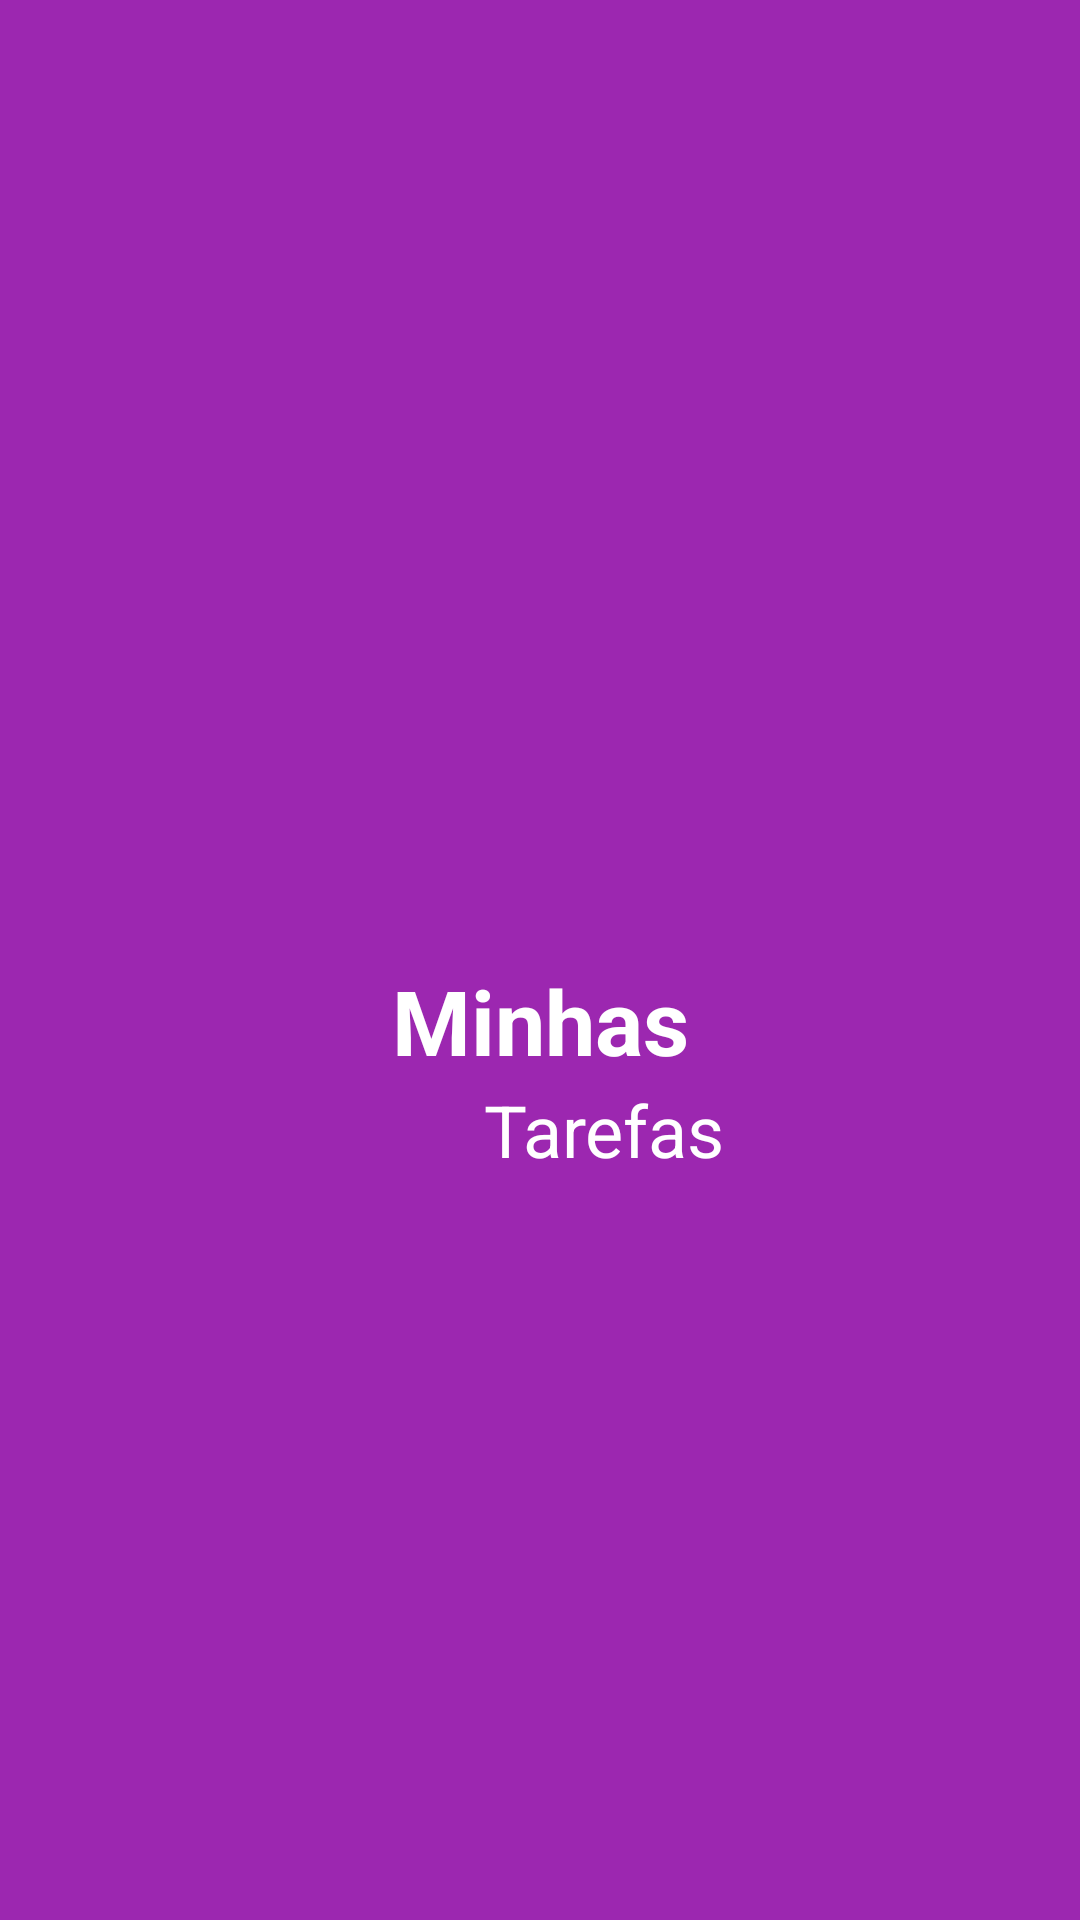

Layout XML and referenced resources for this Android screen:
<!-- AndroidManifest.xml: application theme Theme.AppCompat.Light.NoActionBar -->
<!-- res/layout/activity_splash__screen.xml -->
<?xml version="1.0" encoding="utf-8"?>
<androidx.constraintlayout.widget.ConstraintLayout
        xmlns:android="http://schemas.android.com/apk/res/android"
        xmlns:tools="http://schemas.android.com/tools"
        xmlns:app="http://schemas.android.com/apk/res-auto"
        android:layout_width="match_parent"
        android:layout_height="match_parent"
        tools:context=".view.Splash_Screen"
        android:background="@color/colorPrimary"
>
	<ImageView
			android:src="@drawable/ic_logotipo"
			android:layout_width="wrap_content"
			android:layout_height="wrap_content"
			app:layout_constraintBottom_toBottomOf="parent"
			app:layout_constraintEnd_toEndOf="parent"
			app:layout_constraintStart_toStartOf="parent"
			app:layout_constraintTop_toTopOf="parent"
			android:id="@+id/imageView"
			app:layout_constraintHorizontal_bias="0.601"/>
	<TextView
			android:layout_width="wrap_content"
			android:layout_height="wrap_content"
			android:text="Minhas"
			android:textSize="30sp"
			android:textStyle="bold"
			android:textColor="@color/colorWhite"
			app:layout_constraintEnd_toEndOf="parent"
			app:layout_constraintStart_toStartOf="parent"
			android:id="@+id/textView"
			app:layout_constraintTop_toTopOf="@+id/imageView"
			/>
	<TextView
			android:layout_width="wrap_content"
			android:layout_height="wrap_content"
			android:text="       Tarefas"
			android:textSize="24sp"
			android:textStyle="bold"
			android:textFontWeight="@android:integer/config_longAnimTime"
			android:textAlignment="textEnd"
			android:textColor="@color/colorWhite"
			app:layout_constraintTop_toBottomOf="@+id/textView"
			app:layout_constraintEnd_toEndOf="parent"
			app:layout_constraintStart_toStartOf="parent"/>

</androidx.constraintlayout.widget.ConstraintLayout>
<!-- resources referenced by this layout -->
<resources>
  <color name="colorPrimary">#9C27B0</color>
  <color name="colorWhite">#ffffff</color>
</resources>
